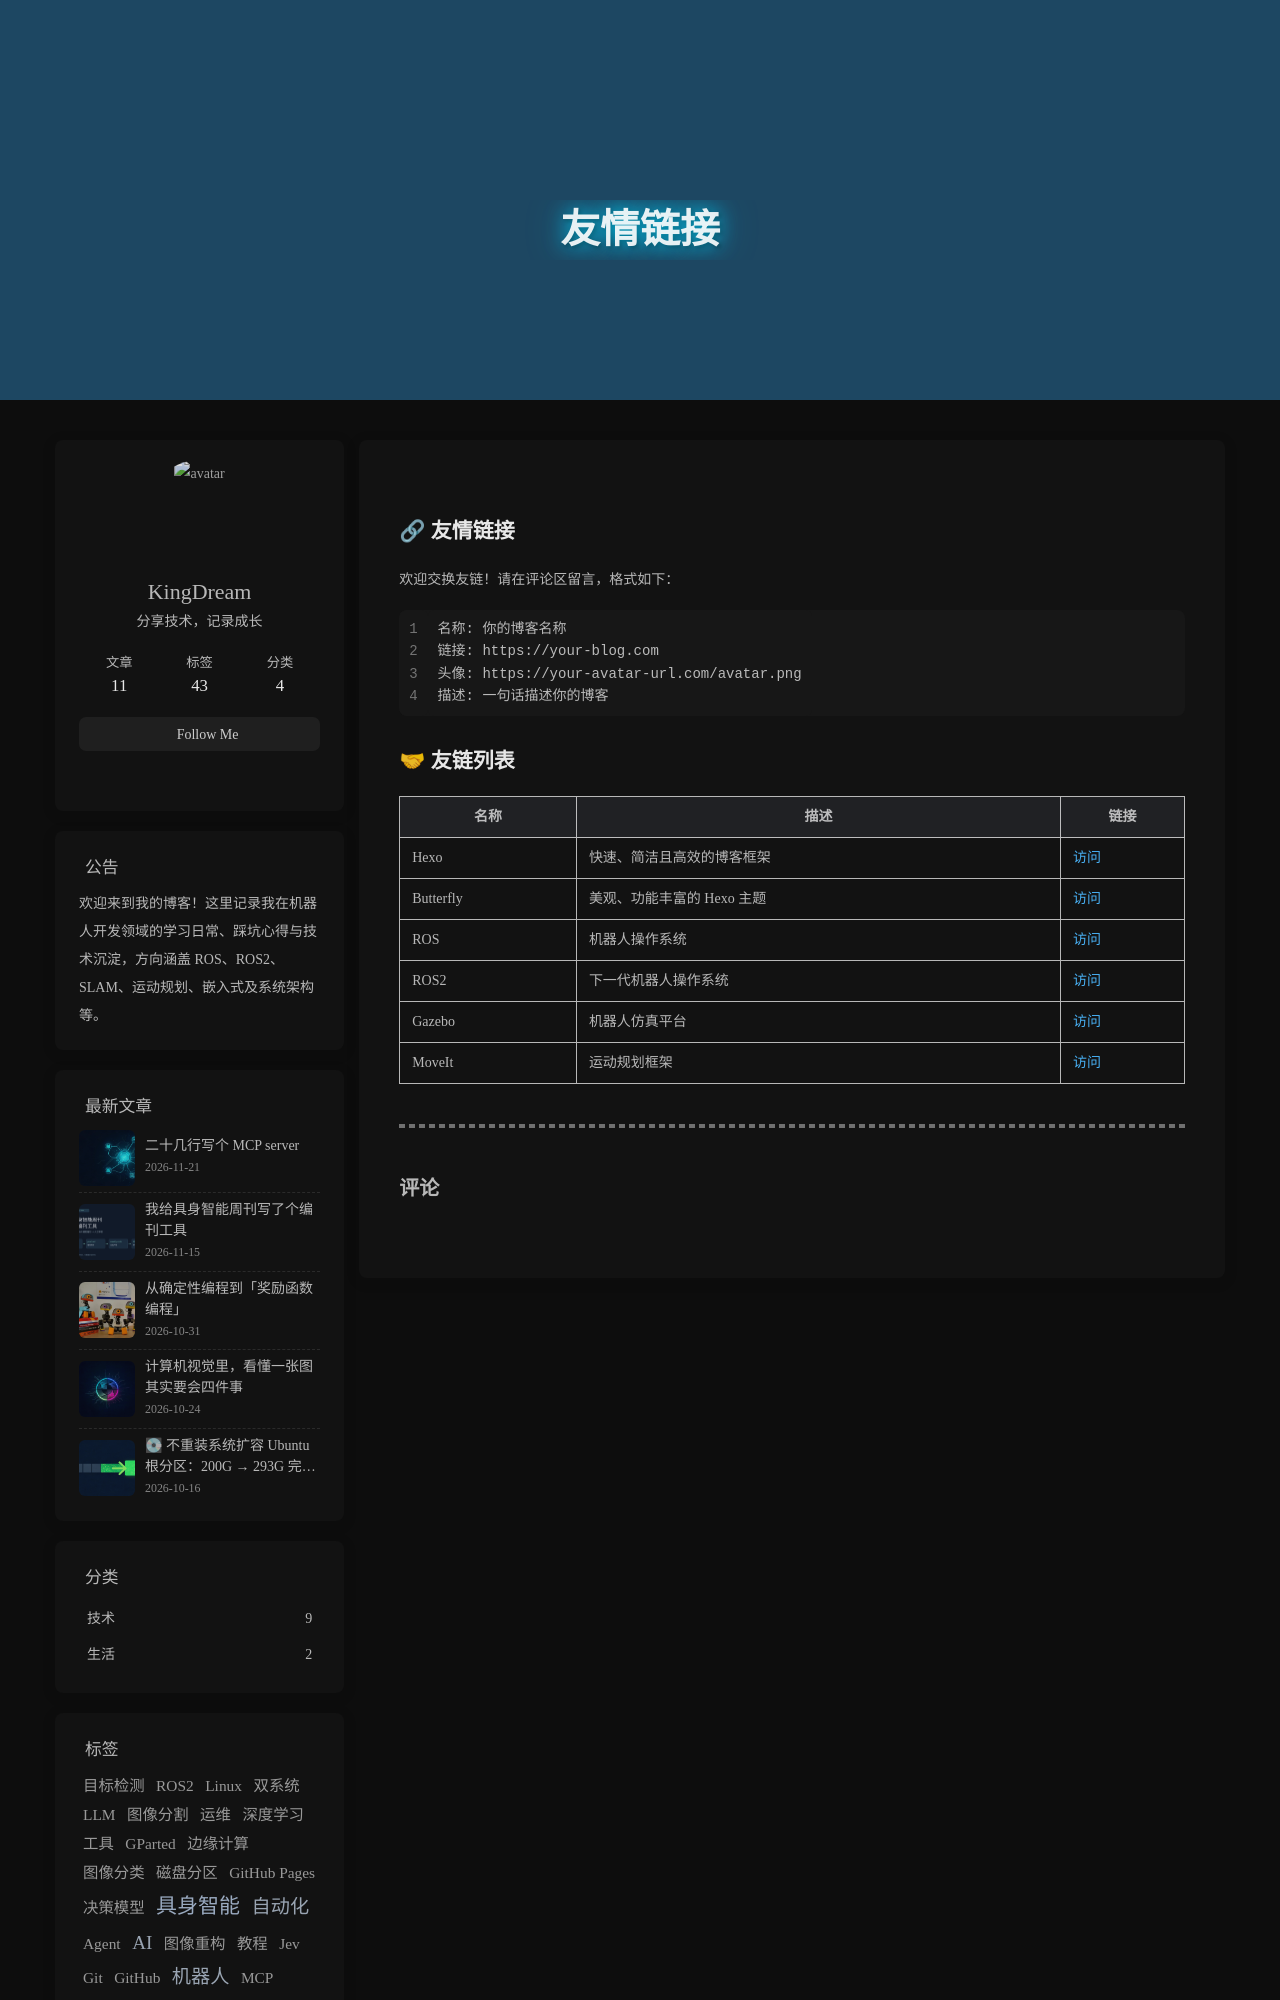

repository: kingdream-cn/kingdream-cn.github.io · page: link/index.html · generator: jekyll

---
title: 友情链接
date: 2026-09-07 00:00:00
comment: true
---

## 🔗 友情链接

欢迎交换友链！请在评论区留言，格式如下：

```
名称: 你的博客名称
链接: https://your-blog.com
头像: https://your-avatar-url.com/avatar.png
描述: 一句话描述你的博客
```

## 🤝 友链列表
